Run: headless pygame with SDL's dummy video driver; simulated clock (each Clock.tick advances the game by its frame time, no real sleeping); random seed 0; keys injected as events and as key.get_pressed() state; no mouse input.
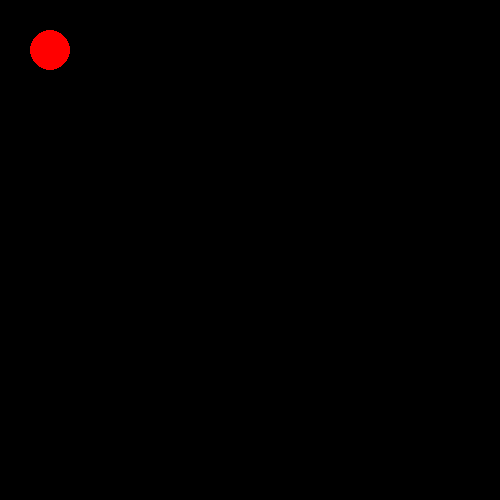
Frame 1 of 4 · flips 1–60 · no input
Frame 2 of 4 · flips 61–180 · tapped SPACE, RETURN · held RIGHT (→), D · screen unchanged from frame 1, image omitted
Frame 3 of 4 · flips 181–300 · held DOWN (↓), S · screen unchanged from frame 2, image omitted
Frame 4 of 4 · flips 301–420 · held LEFT (←), A, UP (↑), W · screen unchanged from frame 3, image omitted

The pygame program that drew these frames:

import pygame
pygame.init()
win = pygame.display.set_mode((500,500))
pygame.display.set_caption("Test Pygame")

run=True
while run:
    pygame.time.delay(100)
    for event in pygame.event.get():
        if event.type==pygame.QUIT:
            run=False
    pygame.draw.circle(win,(255,0,0),(50,50),20)
    pygame.display.update()
pygame.quit()
